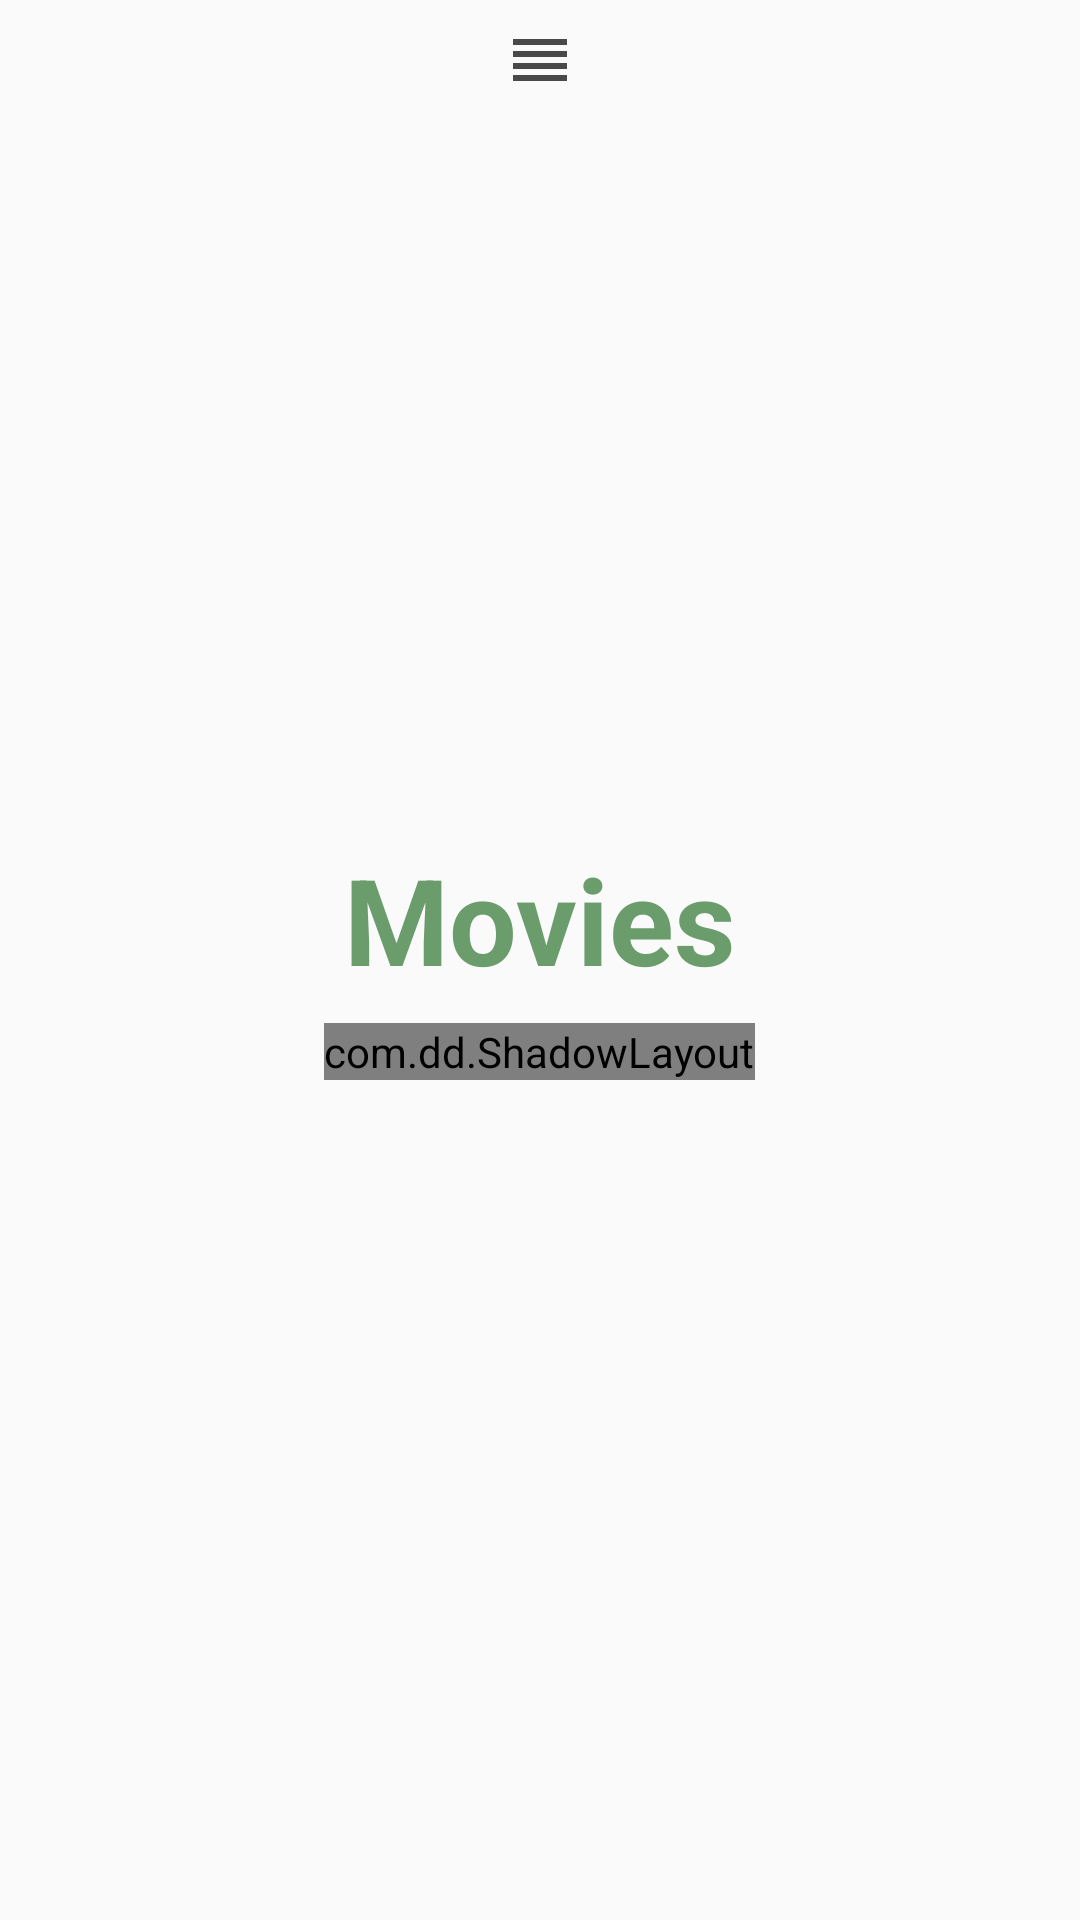

Here is an Android app screen rendered from its layout file. Give the layout XML and the strings, colors and styles it references.
<!-- AndroidManifest.xml: application theme AppTheme -->
<!-- res/layout/activity_home.xml -->
<RelativeLayout xmlns:android="http://schemas.android.com/apk/res/android"
    xmlns:tools="http://schemas.android.com/tools"
    android:orientation="vertical"
    xmlns:app="http://schemas.android.com/apk/res-auto"
    android:layout_width="match_parent"
    android:layout_height="match_parent"

    android:paddingLeft="@dimen/activity_horizontal_margin"
    android:paddingRight="@dimen/activity_horizontal_margin"
    android:paddingBottom="@dimen/activity_vertical_margin"
    tools:context="com.nkdroid.fransandre.HomeActivity">

    <ImageView
        android:id="@+id/slider"
        android:layout_alignParentTop="true"
        android:layout_centerHorizontal="true"
        android:layout_width="wrap_content"
        android:layout_height="wrap_content"
        android:src="@drawable/ic_slider"/>
    <LinearLayout
        android:layout_centerInParent="true"
        android:gravity="center"
        android:orientation="vertical"
        android:layout_width="match_parent"
        android:layout_height="wrap_content">
        <TextView

            android:textStyle="bold"
            android:gravity="center"
            android:text="Movies"
            android:textSize="40sp"
            android:textColor="@color/primaryColor"
            android:layout_width="match_parent"
            android:layout_height="wrap_content" />

        <com.dd.ShadowLayout

            android:layout_centerInParent="true"
            android:layout_marginTop="8dp"
            android:layout_width="wrap_content"
            android:layout_height="wrap_content"
            app:sl_shadowRadius="10dp"
            app:sl_shadowColor="@color/shadow"
            app:sl_dx="0dp"
            app:sl_dy="0dp"
            app:sl_cornerRadius="150dp">

            <ImageButton
                android:id="@+id/btnMovies"
                android:padding="20dp"
                android:layout_width="150dp"
                android:layout_height="150dp"
                android:src="@drawable/ic_star"
                android:background="@drawable/fab_selector"
                tools:ignore="ContentDescription"/>
        </com.dd.ShadowLayout>

    </LinearLayout>



</RelativeLayout>
<!-- resources referenced by this layout -->
<resources>
  <color name="primaryColor">#6b9c6c</color>
  <color name="shadow">#AA000000</color>
  <dimen name="activity_horizontal_margin">16dp</dimen>
  <dimen name="activity_vertical_margin">16dp</dimen>
  <!-- drawable ic_slider: png bitmap (drawable-hdpi, 325 bytes) -->
  <!-- drawable ic_star: png bitmap (drawable-mdpi, 2347 bytes) -->
  <style name="AppTheme" parent="AppTheme.Base">
  
      </style>
  <style name="AppTheme.Base" parent="Theme.AppCompat.Light.NoActionBar">
  
          <item name="colorPrimary">@color/primaryColor</item>
          <item name="colorPrimaryDark">@color/primaryColorDark</item>
          <item name="drawerArrowStyle">@style/DrawerArrowStyle</item>
          <item name="android:textColorPrimary">@android:color/white</item>
          <item name="colorAccent">@color/colorAccent</item>
          </style>
  <color name="primaryColorDark">#6b9c6c</color>
  <style name="DrawerArrowStyle" parent="Widget.AppCompat.DrawerArrowToggle">
          <item name="spinBars">true</item>
          <item name="color">@android:color/white</item>
      </style>
  <color name="colorAccent">#FF4081</color>
</resources>
